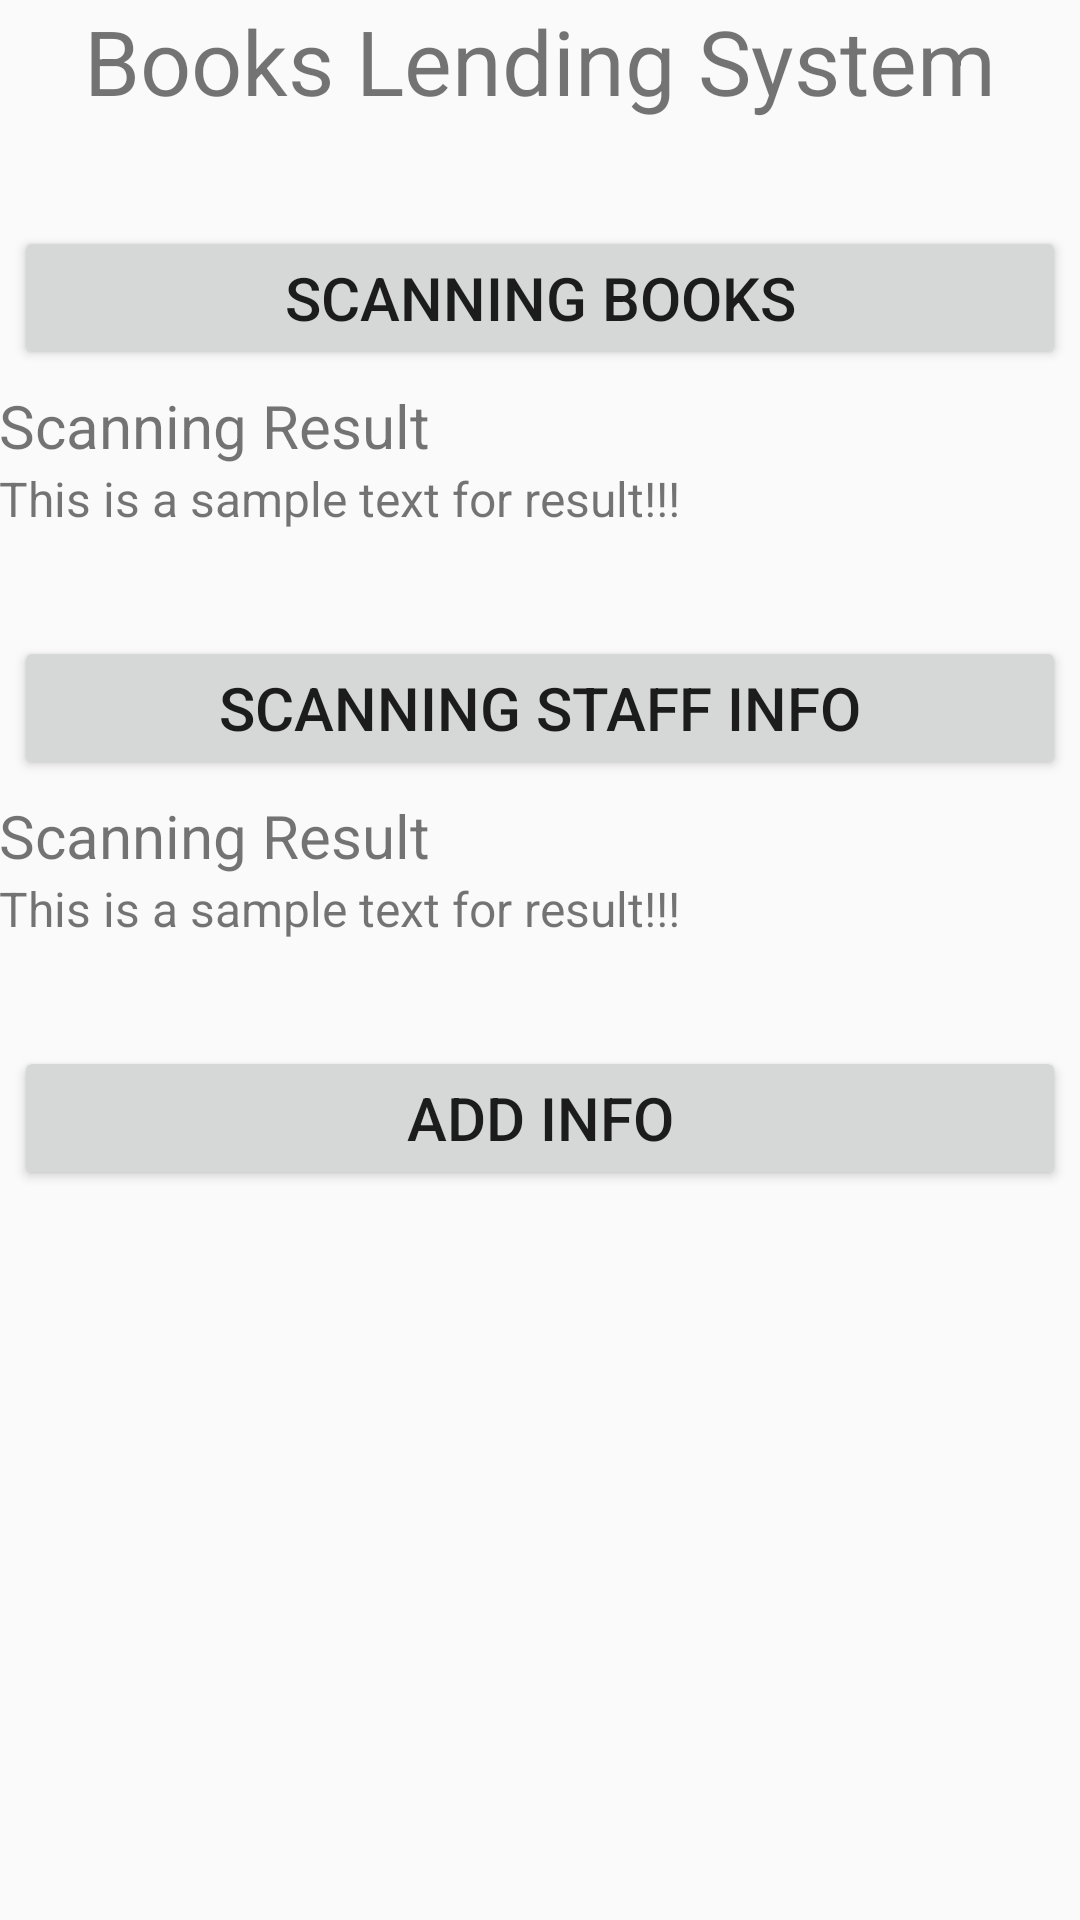

Android layout source for this screen:
<!-- AndroidManifest.xml: application theme AppTheme -->
<!-- res/layout/activity_scaning.xml -->
<RelativeLayout xmlns:android="http://schemas.android.com/apk/res/android"
    xmlns:tools="http://schemas.android.com/tools" android:layout_width="match_parent"
    android:layout_height="match_parent" android:paddingLeft="@dimen/activity_horizontal_margin"
    android:paddingRight="@dimen/activity_horizontal_margin"
    android:paddingTop="@dimen/activity_vertical_margin"
    android:paddingBottom="@dimen/activity_vertical_margin"
    tools:context="com.ckt.shrimp.wosaosao.ScaningActivity">

    <TextView
        android:id="@+id/app_title"
        android:text="@string/main_string"
        android:layout_width="wrap_content"
        android:layout_height="wrap_content"
        android:layout_centerHorizontal="true"
        android:textSize="30sp"
        />

    <LinearLayout
        android:id="@+id/scan_books_container"
        android:layout_below="@id/app_title"
        android:layout_width="fill_parent"
        android:layout_height="wrap_content"
        android:layout_marginTop="30dp"
        android:orientation="vertical"
        >

        <Button
            android:id="@+id/scan_ISBN"
            android:layout_width="fill_parent"
            android:layout_height="wrap_content"
            android:text="@string/scan_ISBN"
            android:textSize="20sp"
            android:layout_margin="5dp"
            />

        <TextView
            android:layout_width="fill_parent"
            android:layout_height="wrap_content"
            android:textSize="20sp"
            android:text="@string/scan_result_title"
            />
        <TextView
            android:id="@+id/scan_ISBN_result"
            android:layout_width="fill_parent"
            android:layout_height="wrap_content"
            android:textSize="16sp"
            android:text="@string/scan_result_sample"
            />
    </LinearLayout>


    <LinearLayout
        android:id="@+id/scan_staff_container"
        android:layout_below="@id/scan_books_container"
        android:layout_width="fill_parent"
        android:layout_height="wrap_content"
        android:layout_marginTop="30dp"
        android:orientation="vertical"
        >

        <Button
            android:id="@+id/scan_staff_info"
            android:layout_width="fill_parent"
            android:layout_height="wrap_content"
            android:text="@string/scan_staff"
            android:textSize="20sp"
            android:layout_margin="5dp"
            />

        <TextView
            android:layout_width="fill_parent"
            android:layout_height="wrap_content"
            android:textSize="20sp"
            android:text="@string/scan_result_title"
            />
        <TextView
            android:id="@+id/scan_stuff_result"
            android:layout_width="fill_parent"
            android:layout_height="wrap_content"
            android:textSize="16sp"
            android:text="@string/scan_result_sample"
            />
    </LinearLayout>
    <LinearLayout
        android:id="@+id/book_lending_container"
        android:layout_below="@id/scan_staff_container"
        android:layout_width="fill_parent"
        android:layout_height="wrap_content"
        android:layout_marginTop="30dp"
        android:orientation="vertical"
        >
        <Button
            android:id="@+id/book_lending_ok"
            android:layout_width="fill_parent"
            android:layout_height="wrap_content"
            android:text="@string/lending_ok"
            android:textSize="20sp"
            android:layout_margin="5dp"
            />
    </LinearLayout>

</RelativeLayout>
<!-- resources referenced by this layout -->
<resources>
  <string name="lending_ok">Add Info</string>
  <string name="main_string">Books Lending System</string>
  <string name="scan_ISBN">Scanning Books</string>
  <string name="scan_result_sample">This is a sample text for result!!!</string>
  <string name="scan_result_title">Scanning Result </string>
  <string name="scan_staff">Scanning Staff Info</string>
  <style name="AppTheme" parent="Theme.AppCompat.Light.DarkActionBar">
          
      </style>
</resources>
